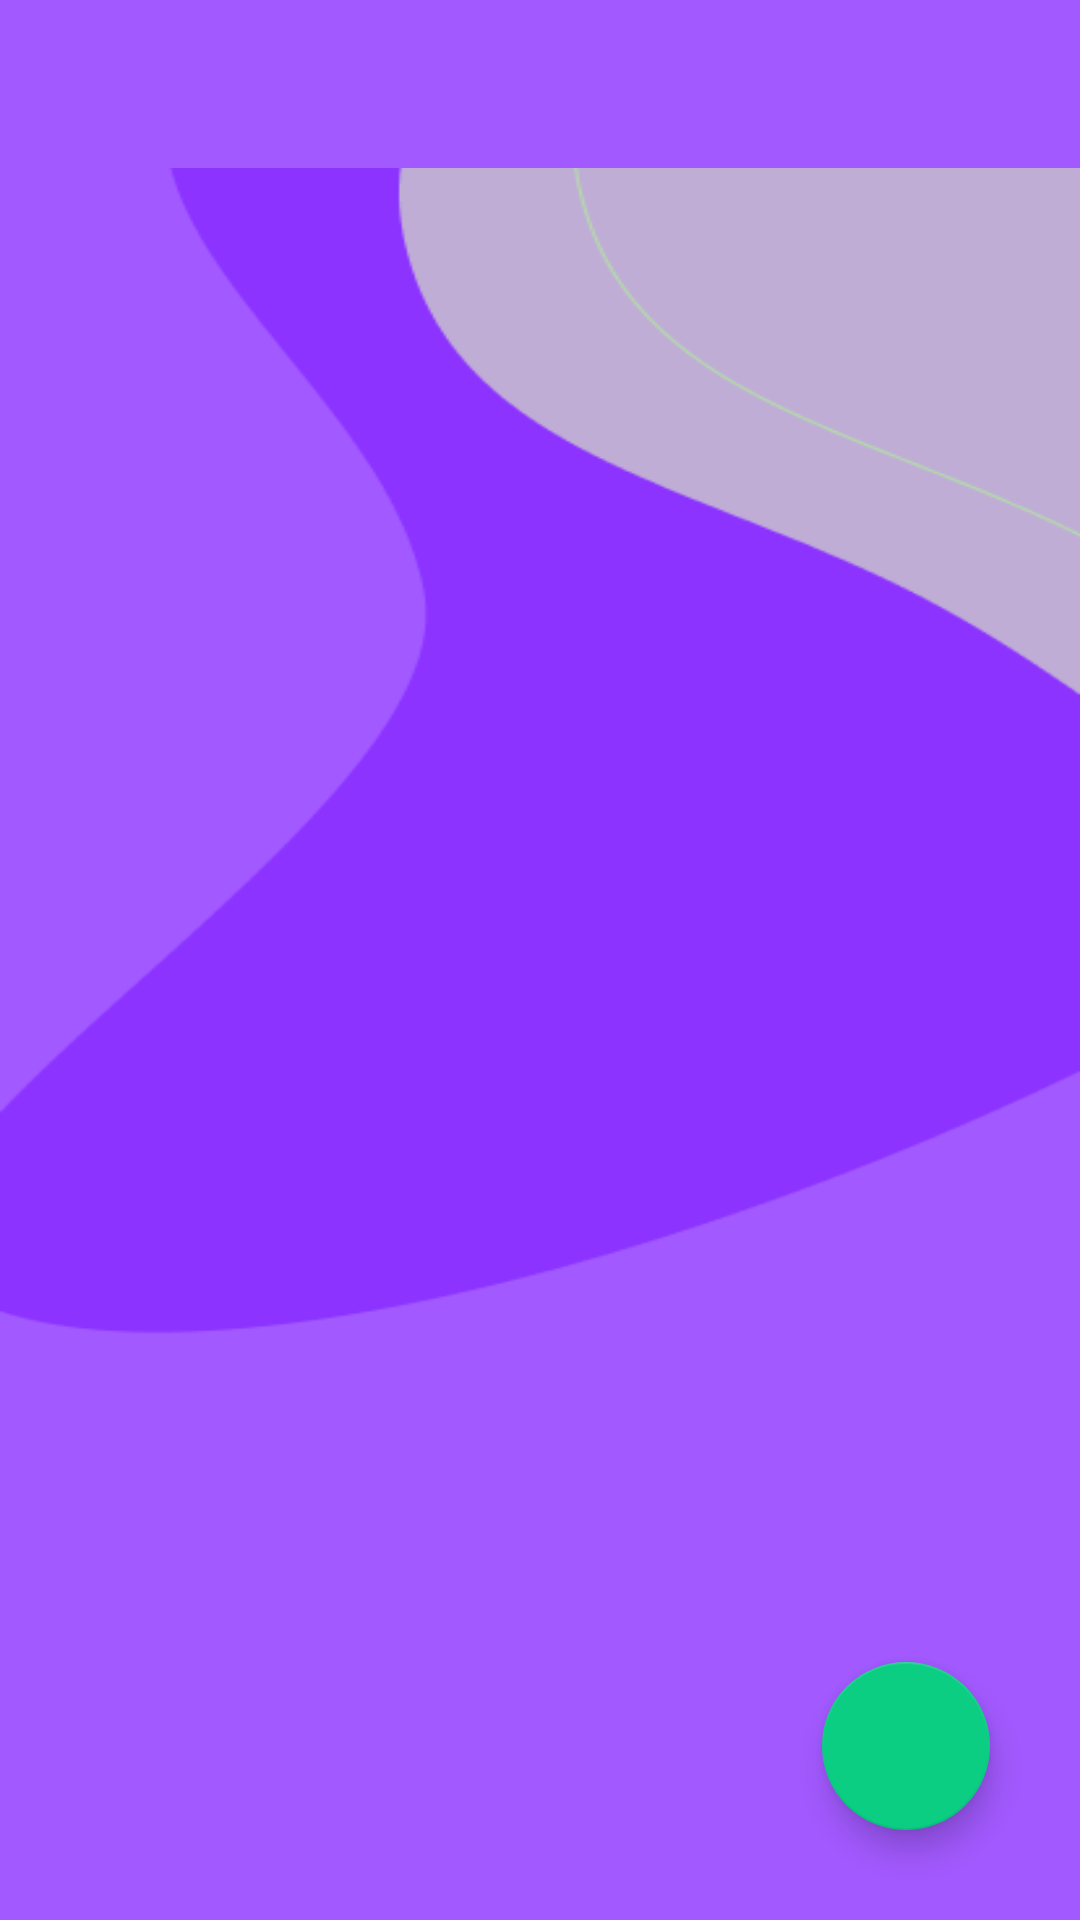

The Android layout XML behind this screen, and the referenced resources:
<!-- AndroidManifest.xml: activity theme Theme.Design.NoActionBar -->
<!-- res/layout/activity_diseases.xml -->
<FrameLayout
    xmlns:android="http://schemas.android.com/apk/res/android"
    xmlns:app="http://schemas.android.com/apk/res-auto"
    xmlns:tools="http://schemas.android.com/tools"
    android:layout_width="match_parent"
    android:layout_height="match_parent"
    android:background="@drawable/baground"
    android:orientation="vertical"
    tools:context=".diseases.DiseasesActivity">

    <com.google.android.material.appbar.AppBarLayout
        android:layout_width="match_parent"
        android:layout_height="wrap_content"
        android:theme="@style/AppTheme.AppBarOverlay">

        <androidx.appcompat.widget.Toolbar
            android:id="@+id/toolbar_diseases"
            android:layout_width="match_parent"
            android:layout_height="?attr/actionBarSize"
            android:background="@color/colorPrimaryDark"
            app:popupTheme="@style/AppTheme.PopupOverlay" />
    </com.google.android.material.appbar.AppBarLayout>
    <androidx.recyclerview.widget.RecyclerView
        android:id="@+id/recycler_view"
        tools:listitem="@layout/disease_view"
        android:layout_width="match_parent"
        android:layout_height="match_parent" />

    <com.google.android.material.floatingactionbutton.FloatingActionButton
        android:id="@+id/fabAddDiseases"
        android:layout_width="wrap_content"
        android:layout_height="wrap_content"
        app:backgroundTint="@color/colorPrimary"
        android:layout_margin="30dp"
        android:layout_gravity="bottom|end"
        android:src="@drawable/ic_action_add_24dp"/>

</FrameLayout>
<!-- res/layout/disease_view.xml (included above) -->
<?xml version="1.0" encoding="utf-8"?>
<LinearLayout xmlns:android="http://schemas.android.com/apk/res/android"
    android:layout_width="match_parent"
    android:layout_height="wrap_content"
    android:padding="7dp"
    xmlns:app="http://schemas.android.com/apk/res-auto">
    <androidx.cardview.widget.CardView
        android:layout_width="match_parent"
        android:layout_height="wrap_content"
        android:elevation="3dp"
        android:layout_margin="10dp"
        android:backgroundTint="#000"
        app:cardCornerRadius="10dp">

        <LinearLayout
            android:id="@+id/mylayout"
            android:layout_width="match_parent"
            android:layout_height="match_parent"
            android:padding="10dp"
            android:orientation="vertical">
            <TextView
                android:id="@+id/disease_title"
                android:layout_width="match_parent"
                android:layout_height="wrap_content"
                android:text="Disease Title"
                android:textStyle="bold"
                android:textSize="24sp"
                android:textColor="@color/white_color"
                android:fontFamily="sans-serif"/>

            <TextView
                android:id="@+id/disease_description"
                android:layout_width= "match_parent"
                android:layout_height="wrap_content"
                android:text="Description"
                android:textSize="30sp"
                android:layout_marginTop="5dp"
                android:textColor="@color/white_color"
                android:fontFamily="sans-serif"/>


        </LinearLayout>


    </androidx.cardview.widget.CardView>





</LinearLayout>
<!-- resources referenced by this layout -->
<resources>
  <color name="colorPrimary">#0BCE83</color>
  <color name="colorPrimaryDark">#A259FF</color>
  <color name="white_color">#FFFFFF</color>
  <!-- drawable baground: png bitmap (drawable, 10775 bytes) -->
  <style name="AppTheme.AppBarOverlay" parent="ThemeOverlay.AppCompat.Dark.ActionBar" />
  <style name="AppTheme.PopupOverlay" parent="ThemeOverlay.AppCompat.Light" />
</resources>
